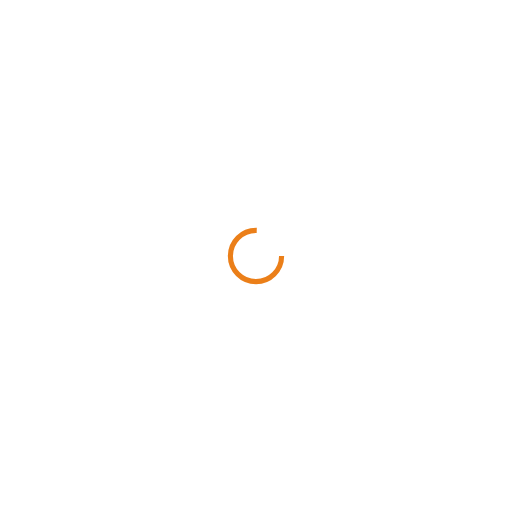
t = 0.00 s
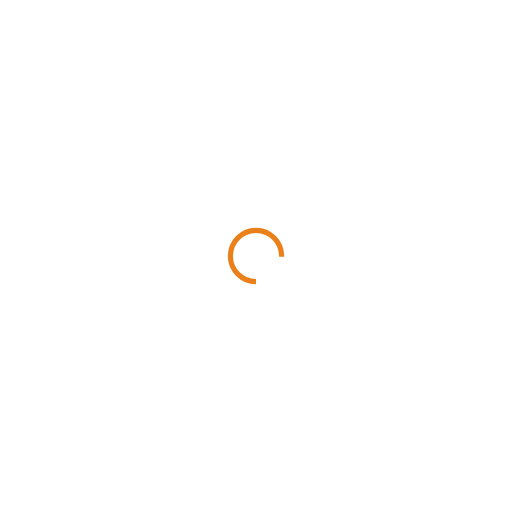
t = 0.25 s
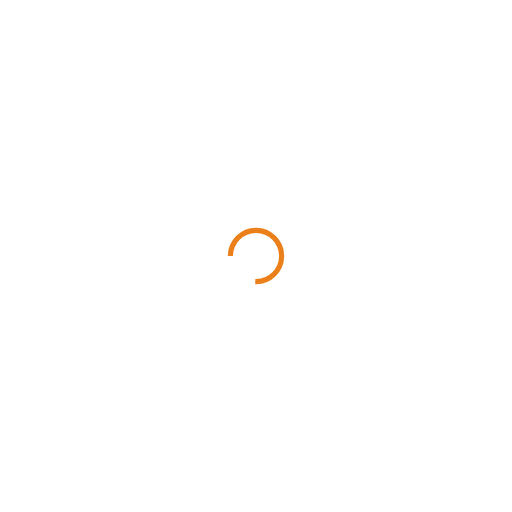
t = 0.50 s
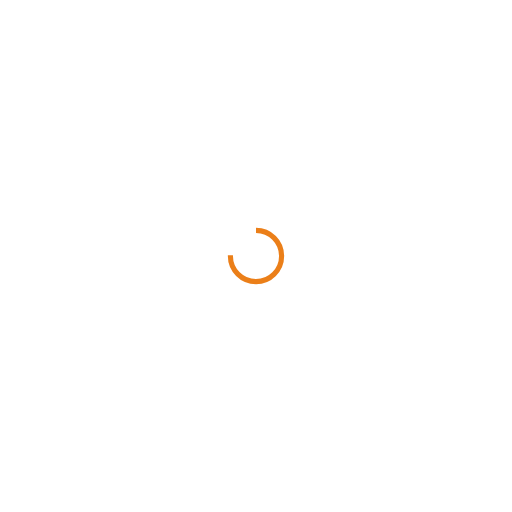
t = 0.75 s

The animated SVG that drew these frames (rendered in a browser with its animation timeline set to each time). Animation: 1 SMIL element (animateTransform=1); one cycle of 1.00 s, repeats indefinitely.

<?xml version="1.0" encoding="utf-8"?>
<svg xmlns="http://www.w3.org/2000/svg" xmlns:xlink="http://www.w3.org/1999/xlink" style="margin: auto; background: none; display: block; shape-rendering: auto;" width="200px" height="200px" viewBox="0 0 100 100" preserveAspectRatio="xMidYMid">
<circle cx="50" cy="50" fill="none" stroke="#eb7f19" stroke-width="1" r="5" stroke-dasharray="23.561944901923447 9.853981633974483">
  <animateTransform attributeName="transform" type="rotate" repeatCount="indefinite" dur="1s" values="0 50 50;360 50 50" keyTimes="0;1"></animateTransform>
</circle>
<!-- [ldio] generated by https://loading.io/ --></svg>
